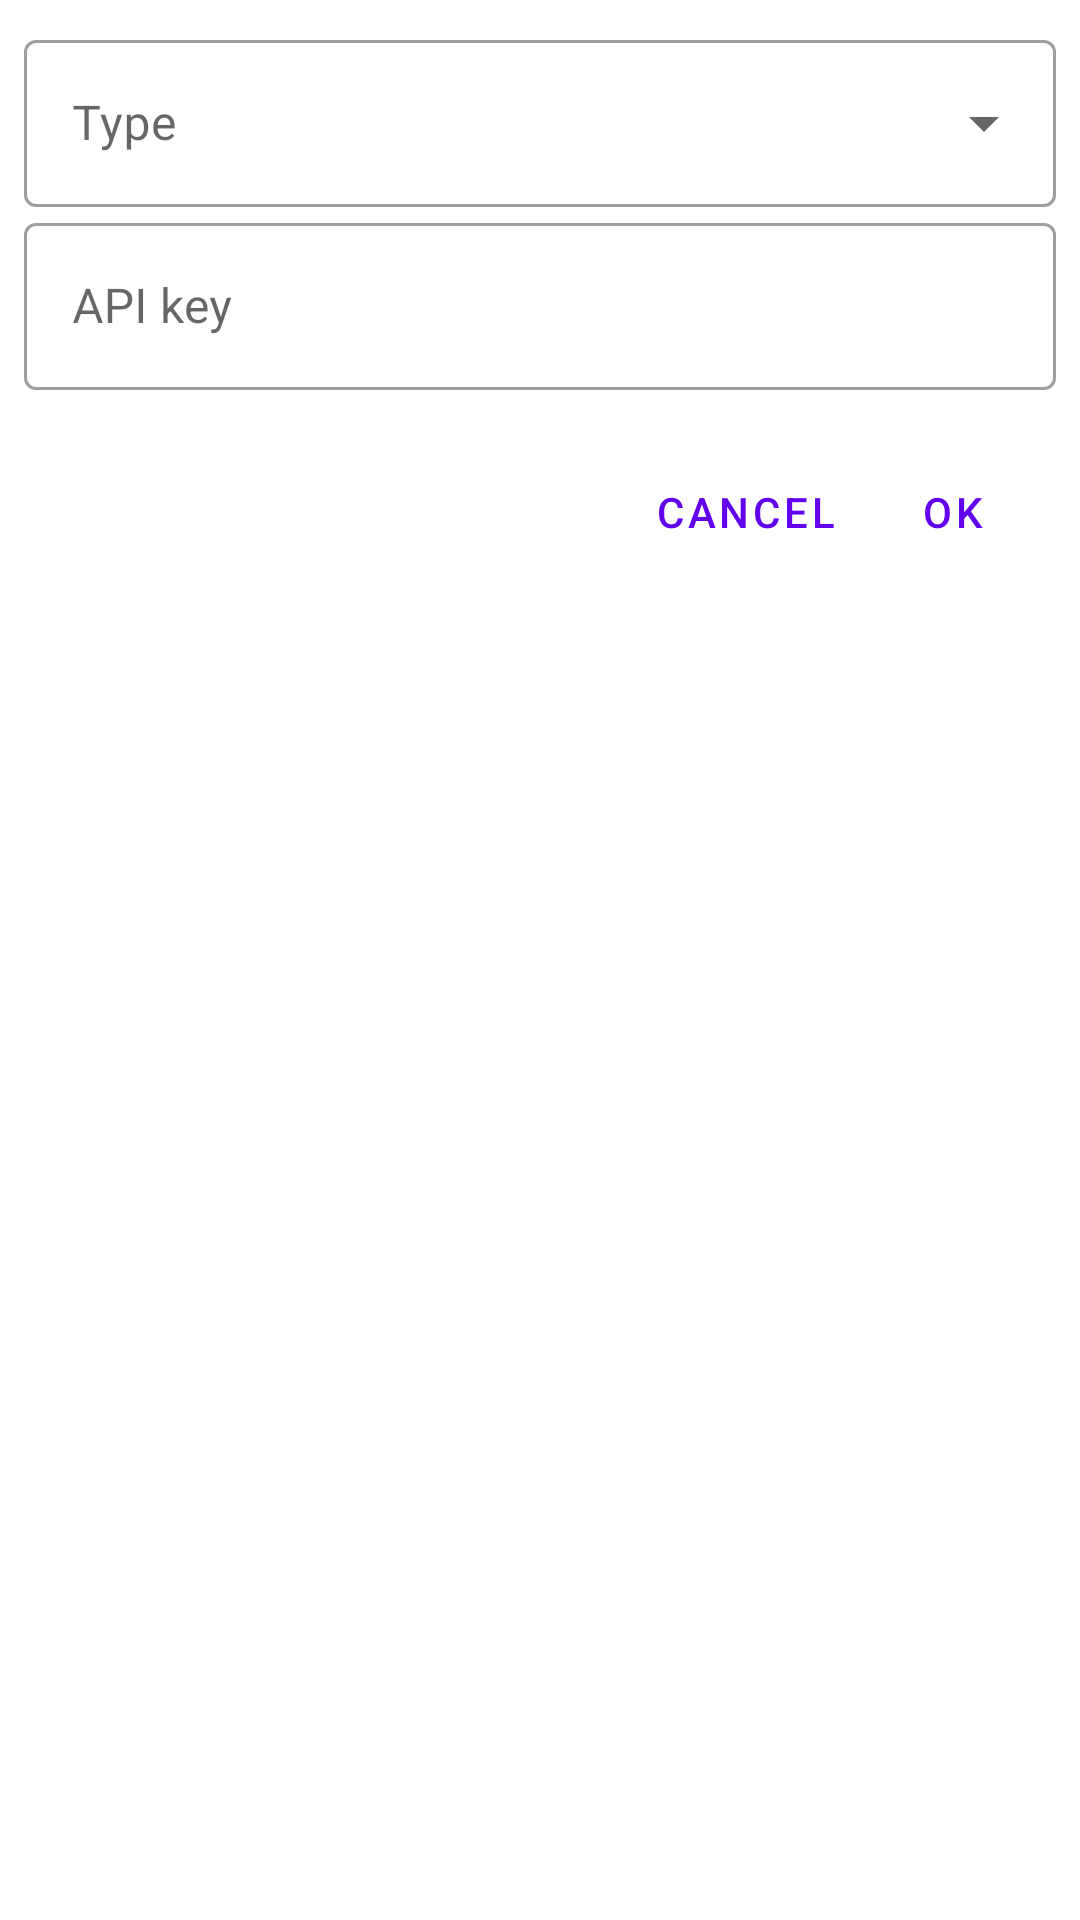

Here is an Android app screen rendered from its layout file. Give the layout XML and the strings, colors and styles it references.
<!-- AndroidManifest.xml: application theme Theme.ARDFManager -->
<!-- res/layout/dialog_internet_import.xml -->
<?xml version="1.0" encoding="utf-8"?>
<androidx.constraintlayout.widget.ConstraintLayout xmlns:android="http://schemas.android.com/apk/res/android"
    xmlns:app="http://schemas.android.com/apk/res-auto"
    xmlns:tools="http://schemas.android.com/tools"
    android:layout_width="match_parent"
    android:layout_height="wrap_content"
    android:padding="8dp">

    <com.google.android.material.textfield.TextInputLayout
        android:id="@+id/internet_import_dialog_type_layout"
        style="@style/dialog_dropdown"
        android:layout_width="match_parent"
        android:layout_height="wrap_content"
        android:hint="@string/general_type"
        android:textColor="@color/black"
        app:layout_constraintTop_toTopOf="parent">

        <AutoCompleteTextView
            android:id="@+id/internet_import_dialog_type"
            style="@style/dialog_text"
            android:layout_width="match_parent"
            android:layout_height="wrap_content"
            android:inputType="none"
            app:simpleItems="@array/internet_import_types" />
    </com.google.android.material.textfield.TextInputLayout>

    <com.google.android.material.textfield.TextInputLayout
        android:id="@+id/internet_import_dialog_apikey_layout"
        style="@style/dialog_textView"
        android:layout_width="match_parent"
        android:layout_height="wrap_content"
        android:hint="@string/race_api_key"
        app:layout_constraintTop_toBottomOf="@id/internet_import_dialog_type_layout"
        tools:layout_editor_absoluteX="8dp"
        tools:layout_editor_absoluteY="8dp">

        <com.google.android.material.textfield.TextInputEditText
            android:id="@+id/internet_import_dialog_apikey"
            style="@style/dialog_text"
            android:layout_width="match_parent"
            android:layout_height="wrap_content"
            android:inputType="text"
            android:maxLines="1" />
    </com.google.android.material.textfield.TextInputLayout>

    <TextView
        android:id="@+id/internet_import_dialog_error"
        style="@style/error_text"
        android:layout_width="match_parent"
        android:layout_height="wrap_content"
        android:layout_marginTop="8dp"
        app:layout_constraintTop_toBottomOf="@id/internet_import_dialog_apikey_layout" />

    <LinearLayout
        android:id="@+id/linearLayout"
        android:layout_width="wrap_content"
        android:layout_height="wrap_content"
        app:layout_constraintEnd_toEndOf="parent"
        app:layout_constraintTop_toBottomOf="@id/internet_import_dialog_error">

        <Button
            android:id="@+id/internet_import_dialog_cancel"
            style="@style/dialog_ok_cancel_button"
            android:layout_width="wrap_content"
            android:layout_height="wrap_content"
            android:layout_marginEnd="12dp"
            android:layout_weight="1"
            android:text="@string/general_cancel"
            app:layout_constraintTop_toBottomOf="parent" />

        <Button
            android:id="@+id/robis_import_dialog_ok"
            style="@style/dialog_ok_cancel_button"
            android:layout_width="wrap_content"
            android:layout_height="wrap_content"
            android:layout_marginEnd="16dp"
            android:layout_weight="1"
            android:text="@string/general_ok"
            app:layout_constraintEnd_toEndOf="parent" />
    </LinearLayout>

</androidx.constraintlayout.widget.ConstraintLayout>
<!-- resources referenced by this layout -->
<resources>
  <string-array name="internet_import_types">
          <item>@string/provider_type_robis</item>
          <item>@string/provider_type_robis_test</item>
      </string-array>
  <color name="black">#FF000000</color>
  <string name="general_cancel">Cancel</string>
  <string name="general_ok" translatable="false">OK</string>
  <string name="general_type">Type</string>
  <string name="race_api_key">API key</string>
  <style name="dialog_dropdown" parent="@style/Widget.MaterialComponents.TextInputLayout.OutlinedBox.ExposedDropdownMenu">
          <item name="android:textColor">@color/black</item>
      </style>
  <style name="dialog_ok_cancel_button" parent="@style/Widget.MaterialComponents.Button.TextButton">
          <item name="android:minWidth">0dp</item>
          <item name="android:minHeight">0dp</item>
      </style>
  <style name="dialog_text">
          <item name="android:textColor">@color/black</item>
          <item name="android:colorForeground">@color/black</item>
      </style>
  <style name="dialog_textView" parent="@style/Widget.MaterialComponents.TextInputLayout.OutlinedBox">
          <item name="android:textColorPrimary">@color/black</item>
      </style>
  <style name="Theme.ARDFManager" parent="Theme.MaterialComponents.Light.NoActionBar">
          
          <item name="colorPrimary">@color/purple_500</item>
          <item name="colorPrimaryVariant">@color/purple_700</item>
          <item name="colorOnPrimary">@color/white</item>
          
          <item name="colorSecondary">@color/teal_200</item>
          <item name="colorSecondaryVariant">@color/teal_700</item>
          
          <item name="android:statusBarColor">?attr/colorPrimaryVariant</item>
  
          
          <item name="android:dialogTheme">@style/add_dialog</item>
          <item name="android:textColor">@color/black</item>
          <item name="preferenceTheme">@style/PrefsTheme</item>
      </style>
  <string name="provider_type_robis" translatable="false">ROBis</string>
  <string name="provider_type_robis_test" translatable="false">ROBis test</string>
  <color name="purple_500">#FF6200EE</color>
  <color name="purple_700">#FF3700B3</color>
  <color name="white">#FFFFFFFF</color>
  <color name="teal_200">#FF03DAC5</color>
  <color name="teal_700">#FF018786</color>
  <style name="add_dialog" parent="@style/Theme.AppCompat.Dialog">
          <item name="android:windowNoTitle">false</item>
          
  
      </style>
  <style name="PrefsTheme" parent="PreferenceThemeOverlay.v14.Material">
          <item name="android:layout">@layout/fragment_settings</item>
      </style>
</resources>
